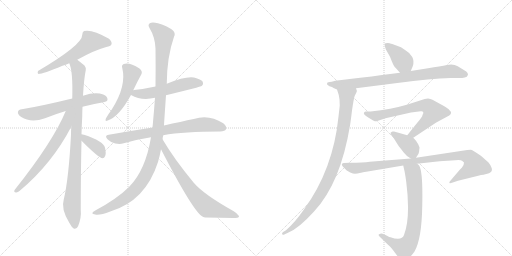
t = 0.00 s
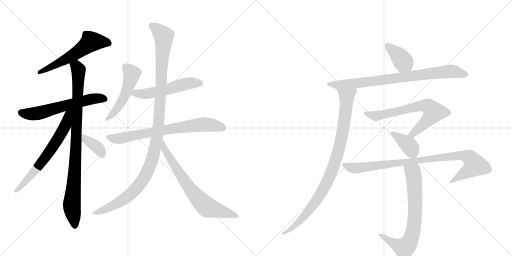
t = 2.73 s
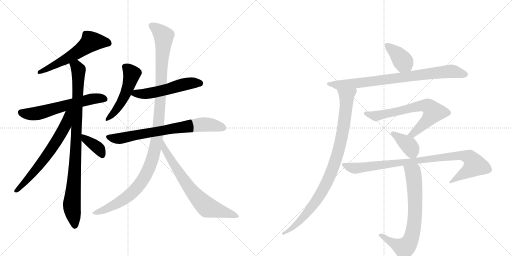
t = 5.45 s
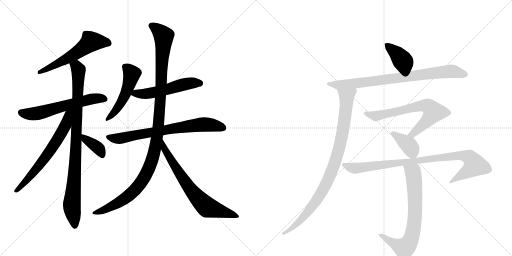
t = 8.18 s
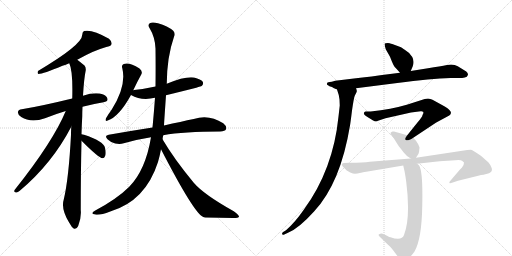
t = 10.90 s
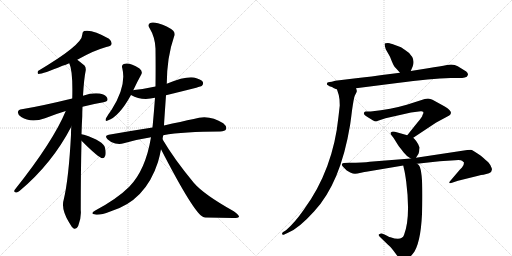
t = 13.63 s

The animated SVG that drew these frames (rendered in a browser with its animation timeline set to each time). Animation: 17 CSS @keyframes rules; one cycle of 13.63 s.

<svg version="1.1" viewBox="0 0 2048 1024" xmlns="http://www.w3.org/2000/svg">
  <g stroke="lightgray" stroke-dasharray="1,1" stroke-width="1" transform="scale(4, 4)">
    <line x1="0" y1="0" x2="256" y2="256"></line>
    <line x1="256" y1="0" x2="0" y2="256"></line>
    <line x1="128" y1="0" x2="128" y2="256"></line>
    <line x1="0" y1="128" x2="256" y2="128"></line>
    <line x1="256" y1="0" x2="512" y2="256"></line>
    <line x1="512" y1="0" x2="256" y2="256"></line>
    <line x1="384" y1="0" x2="384" y2="256"></line>
    <line x1="256" y1="128" x2="512" y2="128"></line>
  </g>
<g transform="scale(1, -1) translate(0, -850)">
   <style type="text/css">
    @keyframes keyframes0 {
      from {
       stroke: black;
       stroke-dashoffset: 572;
       stroke-width: 128;
       }
       65% {
       animation-timing-function: step-end;
       stroke: black;
       stroke-dashoffset: 0;
       stroke-width: 128;
       }
       to {
       stroke: black;
       stroke-width: 1024;
       }
       }
       #make-me-a-hanzi-animation-0 {
         animation: keyframes0 0.715495s both;
         animation-delay: 0.000000s;
         animation-timing-function: linear;
       }
    @keyframes keyframes1 {
      from {
       stroke: black;
       stroke-dashoffset: 600;
       stroke-width: 128;
       }
       66% {
       animation-timing-function: step-end;
       stroke: black;
       stroke-dashoffset: 0;
       stroke-width: 128;
       }
       to {
       stroke: black;
       stroke-width: 1024;
       }
       }
       #make-me-a-hanzi-animation-1 {
         animation: keyframes1 0.738281s both;
         animation-delay: 0.715495s;
         animation-timing-function: linear;
       }
    @keyframes keyframes2 {
      from {
       stroke: black;
       stroke-dashoffset: 921;
       stroke-width: 128;
       }
       75% {
       animation-timing-function: step-end;
       stroke: black;
       stroke-dashoffset: 0;
       stroke-width: 128;
       }
       to {
       stroke: black;
       stroke-width: 1024;
       }
       }
       #make-me-a-hanzi-animation-2 {
         animation: keyframes2 0.999512s both;
         animation-delay: 1.453776s;
         animation-timing-function: linear;
       }
    @keyframes keyframes3 {
      from {
       stroke: black;
       stroke-dashoffset: 644;
       stroke-width: 128;
       }
       68% {
       animation-timing-function: step-end;
       stroke: black;
       stroke-dashoffset: 0;
       stroke-width: 128;
       }
       to {
       stroke: black;
       stroke-width: 1024;
       }
       }
       #make-me-a-hanzi-animation-3 {
         animation: keyframes3 0.774089s both;
         animation-delay: 2.453288s;
         animation-timing-function: linear;
       }
    @keyframes keyframes4 {
      from {
       stroke: black;
       stroke-dashoffset: 371;
       stroke-width: 128;
       }
       55% {
       animation-timing-function: step-end;
       stroke: black;
       stroke-dashoffset: 0;
       stroke-width: 128;
       }
       to {
       stroke: black;
       stroke-width: 1024;
       }
       }
       #make-me-a-hanzi-animation-4 {
         animation: keyframes4 0.551921s both;
         animation-delay: 3.227376s;
         animation-timing-function: linear;
       }
    @keyframes keyframes5 {
      from {
       stroke: black;
       stroke-dashoffset: 500;
       stroke-width: 128;
       }
       62% {
       animation-timing-function: step-end;
       stroke: black;
       stroke-dashoffset: 0;
       stroke-width: 128;
       }
       to {
       stroke: black;
       stroke-width: 1024;
       }
       }
       #make-me-a-hanzi-animation-5 {
         animation: keyframes5 0.656901s both;
         animation-delay: 3.779297s;
         animation-timing-function: linear;
       }
    @keyframes keyframes6 {
      from {
       stroke: black;
       stroke-dashoffset: 532;
       stroke-width: 128;
       }
       63% {
       animation-timing-function: step-end;
       stroke: black;
       stroke-dashoffset: 0;
       stroke-width: 128;
       }
       to {
       stroke: black;
       stroke-width: 1024;
       }
       }
       #make-me-a-hanzi-animation-6 {
         animation: keyframes6 0.682943s both;
         animation-delay: 4.436198s;
         animation-timing-function: linear;
       }
    @keyframes keyframes7 {
      from {
       stroke: black;
       stroke-dashoffset: 723;
       stroke-width: 128;
       }
       70% {
       animation-timing-function: step-end;
       stroke: black;
       stroke-dashoffset: 0;
       stroke-width: 128;
       }
       to {
       stroke: black;
       stroke-width: 1024;
       }
       }
       #make-me-a-hanzi-animation-7 {
         animation: keyframes7 0.838379s both;
         animation-delay: 5.119141s;
         animation-timing-function: linear;
       }
    @keyframes keyframes8 {
      from {
       stroke: black;
       stroke-dashoffset: 1146;
       stroke-width: 128;
       }
       79% {
       animation-timing-function: step-end;
       stroke: black;
       stroke-dashoffset: 0;
       stroke-width: 128;
       }
       to {
       stroke: black;
       stroke-width: 1024;
       }
       }
       #make-me-a-hanzi-animation-8 {
         animation: keyframes8 1.182617s both;
         animation-delay: 5.957520s;
         animation-timing-function: linear;
       }
    @keyframes keyframes9 {
      from {
       stroke: black;
       stroke-dashoffset: 705;
       stroke-width: 128;
       }
       70% {
       animation-timing-function: step-end;
       stroke: black;
       stroke-dashoffset: 0;
       stroke-width: 128;
       }
       to {
       stroke: black;
       stroke-width: 1024;
       }
       }
       #make-me-a-hanzi-animation-9 {
         animation: keyframes9 0.823730s both;
         animation-delay: 7.140137s;
         animation-timing-function: linear;
       }
    @keyframes keyframes10 {
      from {
       stroke: black;
       stroke-dashoffset: 388;
       stroke-width: 128;
       }
       56% {
       animation-timing-function: step-end;
       stroke: black;
       stroke-dashoffset: 0;
       stroke-width: 128;
       }
       to {
       stroke: black;
       stroke-width: 1024;
       }
       }
       #make-me-a-hanzi-animation-10 {
         animation: keyframes10 0.565755s both;
         animation-delay: 7.963867s;
         animation-timing-function: linear;
       }
    @keyframes keyframes11 {
      from {
       stroke: black;
       stroke-dashoffset: 806;
       stroke-width: 128;
       }
       72% {
       animation-timing-function: step-end;
       stroke: black;
       stroke-dashoffset: 0;
       stroke-width: 128;
       }
       to {
       stroke: black;
       stroke-width: 1024;
       }
       }
       #make-me-a-hanzi-animation-11 {
         animation: keyframes11 0.905924s both;
         animation-delay: 8.529622s;
         animation-timing-function: linear;
       }
    @keyframes keyframes12 {
      from {
       stroke: black;
       stroke-dashoffset: 924;
       stroke-width: 128;
       }
       75% {
       animation-timing-function: step-end;
       stroke: black;
       stroke-dashoffset: 0;
       stroke-width: 128;
       }
       to {
       stroke: black;
       stroke-width: 1024;
       }
       }
       #make-me-a-hanzi-animation-12 {
         animation: keyframes12 1.001953s both;
         animation-delay: 9.435547s;
         animation-timing-function: linear;
       }
    @keyframes keyframes13 {
      from {
       stroke: black;
       stroke-dashoffset: 677;
       stroke-width: 128;
       }
       69% {
       animation-timing-function: step-end;
       stroke: black;
       stroke-dashoffset: 0;
       stroke-width: 128;
       }
       to {
       stroke: black;
       stroke-width: 1024;
       }
       }
       #make-me-a-hanzi-animation-13 {
         animation: keyframes13 0.800944s both;
         animation-delay: 10.437500s;
         animation-timing-function: linear;
       }
    @keyframes keyframes14 {
      from {
       stroke: black;
       stroke-dashoffset: 382;
       stroke-width: 128;
       }
       55% {
       animation-timing-function: step-end;
       stroke: black;
       stroke-dashoffset: 0;
       stroke-width: 128;
       }
       to {
       stroke: black;
       stroke-width: 1024;
       }
       }
       #make-me-a-hanzi-animation-14 {
         animation: keyframes14 0.560872s both;
         animation-delay: 11.238444s;
         animation-timing-function: linear;
       }
    @keyframes keyframes15 {
      from {
       stroke: black;
       stroke-dashoffset: 919;
       stroke-width: 128;
       }
       75% {
       animation-timing-function: step-end;
       stroke: black;
       stroke-dashoffset: 0;
       stroke-width: 128;
       }
       to {
       stroke: black;
       stroke-width: 1024;
       }
       }
       #make-me-a-hanzi-animation-15 {
         animation: keyframes15 0.997884s both;
         animation-delay: 11.799316s;
         animation-timing-function: linear;
       }
    @keyframes keyframes16 {
      from {
       stroke: black;
       stroke-dashoffset: 716;
       stroke-width: 128;
       }
       70% {
       animation-timing-function: step-end;
       stroke: black;
       stroke-dashoffset: 0;
       stroke-width: 128;
       }
       to {
       stroke: black;
       stroke-width: 1024;
       }
       }
       #make-me-a-hanzi-animation-16 {
         animation: keyframes16 0.832682s both;
         animation-delay: 12.797201s;
         animation-timing-function: linear;
       }
</style>
<path d="M 309 611 Q 379 650 425 662 Q 443 665 446 673 Q 449 683 436 695 Q 369 734 336 726 Q 329 722 329 711 Q 330 671 152 566 Q 148 556 154 554 Q 172 554 250 587 Q 263 591 277 597 L 309 611 Z" fill="lightgray"></path> 
<path d="M 330 423 Q 367 433 414 441 Q 430 444 430 451 Q 431 464 413 472 Q 382 484 332 467 L 289 456 Q 162 425 87 413 Q 74 412 72 403 Q 69 393 85 382 Q 124 357 180 377 Q 226 395 263 406 L 330 423 Z" fill="lightgray"></path> 
<path d="M 326 313 Q 327 350 329 385 Q 329 404 330 423 L 332 467 Q 336 536 343 569 Q 344 581 338 588 Q 322 601 309 611 C 285 630 268 626 277 597 Q 292 567 289 456 L 285 343 Q 284 328 284 311 Q 275 136 255 52 Q 243 15 277 -41 Q 287 -60 296 -65 Q 308 -66 313 -53 Q 326 -20 323 10 Q 323 158 326 287 L 326 313 Z" fill="lightgray"></path> 
<path d="M 263 406 Q 212 283 59 91 Q 53 81 64 80 Q 70 79 79 87 Q 208 195 285 343 C 330 429 277 438 263 406 Z" fill="lightgray"></path> 
<path d="M 326 287 Q 395 218 410 217 Q 417 217 421 227 Q 425 237 420 259 Q 414 286 336 311 Q 330 312 326 313 C 297 320 305 308 326 287 Z" fill="lightgray"></path> 
<path d="M 533 489 Q 533 490 534 491 Q 550 525 565 552 Q 572 565 558 576 Q 516 603 495 594 Q 485 590 489 578 Q 507 506 447 412 Q 431 390 424 377 Q 418 362 431 368 Q 476 383 524 470 L 533 489 Z" fill="lightgray"></path> 
<path d="M 664 469 Q 802 502 808 507 Q 815 514 811 523 Q 804 533 776 540 Q 743 546 667 515 L 622 504 Q 582 495 536 490 Q 533 490 533 489 C 504 483 500 483 524 470 Q 566 446 620 459 L 664 469 Z" fill="lightgray"></path> 
<path d="M 653 309 Q 735 324 881 324 Q 900 325 904 333 Q 908 345 893 357 Q 836 394 775 374 Q 726 364 656 348 L 610 340 Q 526 327 435 311 Q 416 308 430 293 Q 443 280 461 276 Q 480 272 495 277 Q 546 292 604 301 L 653 309 Z" fill="lightgray"></path> 
<path d="M 650 293 Q 651 302 653 309 L 656 348 Q 656 354 664 469 L 667 515 Q 668 623 696 703 Q 703 716 693 727 Q 671 746 632 757 Q 608 764 599 757 Q 590 750 598 738 Q 620 702 622 656 Q 623 580 622 504 L 620 459 Q 616 404 611 350 Q 610 346 610 340 L 604 301 Q 582 169 517 103 Q 469 55 381 8 Q 369 1 369 -3 Q 370 -7 381 -8 Q 399 -12 441 4 Q 582 46 632 202 Q 639 226 644 253 L 650 293 Z" fill="lightgray"></path> 
<path d="M 644 253 Q 777 -5 813 -18 Q 816 -19 821 -20 Q 881 -20 933 -22 Q 955 -22 956 -17 Q 957 -11 935 5 Q 815 72 775 119 Q 697 213 650 293 C 635 319 630 280 644 253 Z" fill="lightgray"></path> 
<path d="M 1643 566 L 1651 585 Q 1658 605 1649 622 Q 1641 638 1623 648 L 1604 661 L 1569 674 Q 1568 675 1551 678 Q 1541 678 1539 676 Q 1537 671 1543 653 L 1560 623 Q 1573 589 1579 582 Q 1586 575 1600 559 C 1620 536 1631 538 1643 566 Z" fill="lightgray"></path> 
<path d="M 1424 497 L 1589 518 Q 1724 536 1802 538 L 1836 538 Q 1850 538 1859 540 Q 1869 541 1872 551 Q 1872 559 1865 564 L 1831 585 Q 1814 595 1788 590 Q 1762 585 1712 577 L 1643 566 L 1600 559 L 1521 549 Q 1501 546 1424 537 L 1341 527 L 1327 523 Q 1309 522 1309 518 Q 1305 513 1312 509 Q 1319 504 1321 504 Q 1324 504 1328 502 L 1334 498 L 1348 492 L 1424 497 Z" fill="lightgray"></path> 
<path d="M 1359 428 L 1354 384 Q 1333 172 1215 11 Q 1179 -41 1144 -71 L 1131 -79 Q 1128 -83 1128 -86 Q 1129 -90 1135 -89 L 1152 -81 Q 1195 -64 1257 5 Q 1362 118 1400 348 Q 1402 359 1408 408 Q 1415 457 1419 467 L 1426 481 Q 1429 487 1424 497 C 1424 527 1339 521 1348 492 Q 1357 468 1358 452 L 1359 428 Z" fill="lightgray"></path> 
<path d="M 1690 390 Q 1690 383 1669 359 L 1629 309 C 1610 286 1628 282 1653 299 L 1745 360 L 1797 388 Q 1817 402 1779 424 L 1730 451 Q 1722 454 1712 456 L 1699 454 L 1627 431 Q 1566 413 1483 404 L 1462 404 L 1458 402 Q 1456 400 1456 398 Q 1452 393 1473 380 Q 1495 366 1500 365 Q 1505 364 1509 366 L 1542 377 L 1644 400 L 1683 405 Q 1688 406 1692 403 Q 1696 400 1690 390 Z" fill="lightgray"></path> 
<path d="M 1629 309 L 1576 324 L 1570 324 Q 1566 323 1563 320 Q 1560 317 1566 309 Q 1573 301 1582 286 Q 1591 271 1596 264 Q 1602 257 1614 241 Q 1626 225 1643 216 C 1657 208 1657 208 1664 219 L 1674 235 Q 1677 244 1677 250 Q 1677 255 1678 257 Q 1679 259 1677 263 L 1674 270 Q 1674 272 1671 276 L 1664 287 L 1656 296 Q 1653 298 1653 299 C 1649 303 1649 303 1629 309 Z" fill="lightgray"></path> 
<path d="M 1643 216 L 1479 203 Q 1454 199 1397 199 L 1375 198 Q 1359 195 1376 179 L 1387 168 L 1401 160 Q 1412 155 1420 155 Q 1428 155 1444 159 Q 1460 163 1465 163 L 1613 188 L 1668 195 L 1740 203 Q 1782 207 1790 207 L 1821 209 Q 1843 211 1848 207 L 1856 200 Q 1856 188 1848 180 L 1839 171 L 1799 124 Q 1796 119 1798 118 Q 1801 116 1808 119 L 1832 127 L 1909 146 Q 1927 151 1934 151 L 1956 157 Q 1971 164 1967 177 Q 1963 190 1954 200 Q 1945 209 1922 228 Q 1892 249 1884 251 Q 1871 251 1869 250 L 1664 219 L 1643 216 Z" fill="lightgray"></path> 
<path d="M 1613 188 L 1616 174 Q 1620 160 1625 122 Q 1643 -19 1616 -90 Q 1607 -115 1562 -99 Q 1559 -99 1548 -93 Q 1537 -87 1530 -85 Q 1523 -83 1515 -88 Q 1513 -92 1519 -97 L 1551 -128 Q 1559 -134 1574 -153 L 1598 -185 Q 1603 -197 1614 -193 Q 1633 -192 1658 -156 Q 1687 -106 1689 28 Q 1692 162 1677 187 Q 1673 193 1668 195 C 1647 216 1607 217 1613 188 Z" fill="lightgray"></path> 
      <clipPath id="make-me-a-hanzi-clip-0">
      <path d="M 309 611 Q 379 650 425 662 Q 443 665 446 673 Q 449 683 436 695 Q 369 734 336 726 Q 329 722 329 711 Q 330 671 152 566 Q 148 556 154 554 Q 172 554 250 587 Q 263 591 277 597 L 309 611 Z" fill="lightgray"></path>
      </clipPath>
      <path clip-path="url(#make-me-a-hanzi-clip-0)" d="M 435 677 L 417 683 L 364 684 L 306 637 L 184 572 L 165 570 L 157 561 " fill="none" id="make-me-a-hanzi-animation-0" stroke-dasharray="444 888" stroke-linecap="round"></path>

      <clipPath id="make-me-a-hanzi-clip-1">
      <path d="M 330 423 Q 367 433 414 441 Q 430 444 430 451 Q 431 464 413 472 Q 382 484 332 467 L 289 456 Q 162 425 87 413 Q 74 412 72 403 Q 69 393 85 382 Q 124 357 180 377 Q 226 395 263 406 L 330 423 Z" fill="lightgray"></path>
      </clipPath>
      <path clip-path="url(#make-me-a-hanzi-clip-1)" d="M 84 400 L 100 395 L 149 396 L 358 452 L 384 457 L 419 454 " fill="none" id="make-me-a-hanzi-animation-1" stroke-dasharray="472 944" stroke-linecap="round"></path>

      <clipPath id="make-me-a-hanzi-clip-2">
      <path d="M 326 313 Q 327 350 329 385 Q 329 404 330 423 L 332 467 Q 336 536 343 569 Q 344 581 338 588 Q 322 601 309 611 C 285 630 268 626 277 597 Q 292 567 289 456 L 285 343 Q 284 328 284 311 Q 275 136 255 52 Q 243 15 277 -41 Q 287 -60 296 -65 Q 308 -66 313 -53 Q 326 -20 323 10 Q 323 158 326 287 L 326 313 Z" fill="lightgray"></path>
      </clipPath>
      <path clip-path="url(#make-me-a-hanzi-clip-2)" d="M 284 595 L 306 584 L 314 569 L 300 176 L 287 32 L 299 -53 " fill="none" id="make-me-a-hanzi-animation-2" stroke-dasharray="793 1586" stroke-linecap="round"></path>

      <clipPath id="make-me-a-hanzi-clip-3">
      <path d="M 263 406 Q 212 283 59 91 Q 53 81 64 80 Q 70 79 79 87 Q 208 195 285 343 C 330 429 277 438 263 406 Z" fill="lightgray"></path>
      </clipPath>
      <path clip-path="url(#make-me-a-hanzi-clip-3)" d="M 283 405 L 270 384 L 263 351 L 215 267 L 142 169 L 66 88 " fill="none" id="make-me-a-hanzi-animation-3" stroke-dasharray="516 1032" stroke-linecap="round"></path>

      <clipPath id="make-me-a-hanzi-clip-4">
      <path d="M 326 287 Q 395 218 410 217 Q 417 217 421 227 Q 425 237 420 259 Q 414 286 336 311 Q 330 312 326 313 C 297 320 305 308 326 287 Z" fill="lightgray"></path>
      </clipPath>
      <path clip-path="url(#make-me-a-hanzi-clip-4)" d="M 330 307 L 345 288 L 391 260 L 410 228 " fill="none" id="make-me-a-hanzi-animation-4" stroke-dasharray="243 486" stroke-linecap="round"></path>

      <clipPath id="make-me-a-hanzi-clip-5">
      <path d="M 533 489 Q 533 490 534 491 Q 550 525 565 552 Q 572 565 558 576 Q 516 603 495 594 Q 485 590 489 578 Q 507 506 447 412 Q 431 390 424 377 Q 418 362 431 368 Q 476 383 524 470 L 533 489 Z" fill="lightgray"></path>
      </clipPath>
      <path clip-path="url(#make-me-a-hanzi-clip-5)" d="M 499 583 L 515 571 L 527 550 L 515 508 L 484 437 L 433 377 " fill="none" id="make-me-a-hanzi-animation-5" stroke-dasharray="372 744" stroke-linecap="round"></path>

      <clipPath id="make-me-a-hanzi-clip-6">
      <path d="M 664 469 Q 802 502 808 507 Q 815 514 811 523 Q 804 533 776 540 Q 743 546 667 515 L 622 504 Q 582 495 536 490 Q 533 490 533 489 C 504 483 500 483 524 470 Q 566 446 620 459 L 664 469 Z" fill="lightgray"></path>
      </clipPath>
      <path clip-path="url(#make-me-a-hanzi-clip-6)" d="M 533 472 L 543 477 L 595 476 L 761 518 L 802 515 " fill="none" id="make-me-a-hanzi-animation-6" stroke-dasharray="404 808" stroke-linecap="round"></path>

      <clipPath id="make-me-a-hanzi-clip-7">
      <path d="M 653 309 Q 735 324 881 324 Q 900 325 904 333 Q 908 345 893 357 Q 836 394 775 374 Q 726 364 656 348 L 610 340 Q 526 327 435 311 Q 416 308 430 293 Q 443 280 461 276 Q 480 272 495 277 Q 546 292 604 301 L 653 309 Z" fill="lightgray"></path>
      </clipPath>
      <path clip-path="url(#make-me-a-hanzi-clip-7)" d="M 433 302 L 470 295 L 702 338 L 814 352 L 862 348 L 893 338 " fill="none" id="make-me-a-hanzi-animation-7" stroke-dasharray="595 1190" stroke-linecap="round"></path>

      <clipPath id="make-me-a-hanzi-clip-8">
      <path d="M 650 293 Q 651 302 653 309 L 656 348 Q 656 354 664 469 L 667 515 Q 668 623 696 703 Q 703 716 693 727 Q 671 746 632 757 Q 608 764 599 757 Q 590 750 598 738 Q 620 702 622 656 Q 623 580 622 504 L 620 459 Q 616 404 611 350 Q 610 346 610 340 L 604 301 Q 582 169 517 103 Q 469 55 381 8 Q 369 1 369 -3 Q 370 -7 381 -8 Q 399 -12 441 4 Q 582 46 632 202 Q 639 226 644 253 L 650 293 Z" fill="lightgray"></path>
      </clipPath>
      <path clip-path="url(#make-me-a-hanzi-clip-8)" d="M 607 747 L 650 711 L 655 693 L 646 588 L 644 457 L 632 330 L 613 226 L 580 144 L 527 77 L 457 30 L 376 -4 " fill="none" id="make-me-a-hanzi-animation-8" stroke-dasharray="1018 2036" stroke-linecap="round"></path>

      <clipPath id="make-me-a-hanzi-clip-9">
      <path d="M 644 253 Q 777 -5 813 -18 Q 816 -19 821 -20 Q 881 -20 933 -22 Q 955 -22 956 -17 Q 957 -11 935 5 Q 815 72 775 119 Q 697 213 650 293 C 635 319 630 280 644 253 Z" fill="lightgray"></path>
      </clipPath>
      <path clip-path="url(#make-me-a-hanzi-clip-9)" d="M 651 286 L 657 257 L 688 199 L 793 56 L 829 21 L 950 -15 " fill="none" id="make-me-a-hanzi-animation-9" stroke-dasharray="577 1154" stroke-linecap="round"></path>

      <clipPath id="make-me-a-hanzi-clip-10">
      <path d="M 1643 566 L 1651 585 Q 1658 605 1649 622 Q 1641 638 1623 648 L 1604 661 L 1569 674 Q 1568 675 1551 678 Q 1541 678 1539 676 Q 1537 671 1543 653 L 1560 623 Q 1573 589 1579 582 Q 1586 575 1600 559 C 1620 536 1631 538 1643 566 Z" fill="lightgray"></path>
      </clipPath>
      <path clip-path="url(#make-me-a-hanzi-clip-10)" d="M 1546 672 L 1591 632 L 1634 575 " fill="none" id="make-me-a-hanzi-animation-10" stroke-dasharray="260 520" stroke-linecap="round"></path>

      <clipPath id="make-me-a-hanzi-clip-11">
      <path d="M 1424 497 L 1589 518 Q 1724 536 1802 538 L 1836 538 Q 1850 538 1859 540 Q 1869 541 1872 551 Q 1872 559 1865 564 L 1831 585 Q 1814 595 1788 590 Q 1762 585 1712 577 L 1643 566 L 1600 559 L 1521 549 Q 1501 546 1424 537 L 1341 527 L 1327 523 Q 1309 522 1309 518 Q 1305 513 1312 509 Q 1319 504 1321 504 Q 1324 504 1328 502 L 1334 498 L 1348 492 L 1424 497 Z" fill="lightgray"></path>
      </clipPath>
      <path clip-path="url(#make-me-a-hanzi-clip-11)" d="M 1315 515 L 1347 510 L 1415 515 L 1799 565 L 1860 553 " fill="none" id="make-me-a-hanzi-animation-11" stroke-dasharray="678 1356" stroke-linecap="round"></path>

      <clipPath id="make-me-a-hanzi-clip-12">
      <path d="M 1359 428 L 1354 384 Q 1333 172 1215 11 Q 1179 -41 1144 -71 L 1131 -79 Q 1128 -83 1128 -86 Q 1129 -90 1135 -89 L 1152 -81 Q 1195 -64 1257 5 Q 1362 118 1400 348 Q 1402 359 1408 408 Q 1415 457 1419 467 L 1426 481 Q 1429 487 1424 497 C 1424 527 1339 521 1348 492 Q 1357 468 1358 452 L 1359 428 Z" fill="lightgray"></path>
      </clipPath>
      <path clip-path="url(#make-me-a-hanzi-clip-12)" d="M 1417 490 L 1387 465 L 1380 380 L 1364 288 L 1337 192 L 1303 110 L 1238 9 L 1172 -60 L 1133 -84 " fill="none" id="make-me-a-hanzi-animation-12" stroke-dasharray="796 1592" stroke-linecap="round"></path>

      <clipPath id="make-me-a-hanzi-clip-13">
      <path d="M 1690 390 Q 1690 383 1669 359 L 1629 309 C 1610 286 1628 282 1653 299 L 1745 360 L 1797 388 Q 1817 402 1779 424 L 1730 451 Q 1722 454 1712 456 L 1699 454 L 1627 431 Q 1566 413 1483 404 L 1462 404 L 1458 402 Q 1456 400 1456 398 Q 1452 393 1473 380 Q 1495 366 1500 365 Q 1505 364 1509 366 L 1542 377 L 1644 400 L 1683 405 Q 1688 406 1692 403 Q 1696 400 1690 390 Z" fill="lightgray"></path>
      </clipPath>
      <path clip-path="url(#make-me-a-hanzi-clip-13)" d="M 1463 397 L 1503 386 L 1684 427 L 1716 423 L 1733 399 L 1699 357 L 1652 315 L 1637 311 " fill="none" id="make-me-a-hanzi-animation-13" stroke-dasharray="549 1098" stroke-linecap="round"></path>

      <clipPath id="make-me-a-hanzi-clip-14">
      <path d="M 1629 309 L 1576 324 L 1570 324 Q 1566 323 1563 320 Q 1560 317 1566 309 Q 1573 301 1582 286 Q 1591 271 1596 264 Q 1602 257 1614 241 Q 1626 225 1643 216 C 1657 208 1657 208 1664 219 L 1674 235 Q 1677 244 1677 250 Q 1677 255 1678 257 Q 1679 259 1677 263 L 1674 270 Q 1674 272 1671 276 L 1664 287 L 1656 296 Q 1653 298 1653 299 C 1649 303 1649 303 1629 309 Z" fill="lightgray"></path>
      </clipPath>
      <path clip-path="url(#make-me-a-hanzi-clip-14)" d="M 1570 316 L 1639 264 L 1657 229 " fill="none" id="make-me-a-hanzi-animation-14" stroke-dasharray="254 508" stroke-linecap="round"></path>

      <clipPath id="make-me-a-hanzi-clip-15">
      <path d="M 1643 216 L 1479 203 Q 1454 199 1397 199 L 1375 198 Q 1359 195 1376 179 L 1387 168 L 1401 160 Q 1412 155 1420 155 Q 1428 155 1444 159 Q 1460 163 1465 163 L 1613 188 L 1668 195 L 1740 203 Q 1782 207 1790 207 L 1821 209 Q 1843 211 1848 207 L 1856 200 Q 1856 188 1848 180 L 1839 171 L 1799 124 Q 1796 119 1798 118 Q 1801 116 1808 119 L 1832 127 L 1909 146 Q 1927 151 1934 151 L 1956 157 Q 1971 164 1967 177 Q 1963 190 1954 200 Q 1945 209 1922 228 Q 1892 249 1884 251 Q 1871 251 1869 250 L 1664 219 L 1643 216 Z" fill="lightgray"></path>
      </clipPath>
      <path clip-path="url(#make-me-a-hanzi-clip-15)" d="M 1376 189 L 1419 177 L 1816 226 L 1849 228 L 1877 221 L 1893 204 L 1897 187 L 1803 120 " fill="none" id="make-me-a-hanzi-animation-15" stroke-dasharray="791 1582" stroke-linecap="round"></path>

      <clipPath id="make-me-a-hanzi-clip-16">
      <path d="M 1613 188 L 1616 174 Q 1620 160 1625 122 Q 1643 -19 1616 -90 Q 1607 -115 1562 -99 Q 1559 -99 1548 -93 Q 1537 -87 1530 -85 Q 1523 -83 1515 -88 Q 1513 -92 1519 -97 L 1551 -128 Q 1559 -134 1574 -153 L 1598 -185 Q 1603 -197 1614 -193 Q 1633 -192 1658 -156 Q 1687 -106 1689 28 Q 1692 162 1677 187 Q 1673 193 1668 195 C 1647 216 1607 217 1613 188 Z" fill="lightgray"></path>
      </clipPath>
      <path clip-path="url(#make-me-a-hanzi-clip-16)" d="M 1621 182 L 1652 161 L 1659 107 L 1661 -3 L 1646 -100 L 1632 -128 L 1617 -142 L 1555 -113 L 1523 -90 " fill="none" id="make-me-a-hanzi-animation-16" stroke-dasharray="588 1176" stroke-linecap="round"></path>

</g>
</svg>
